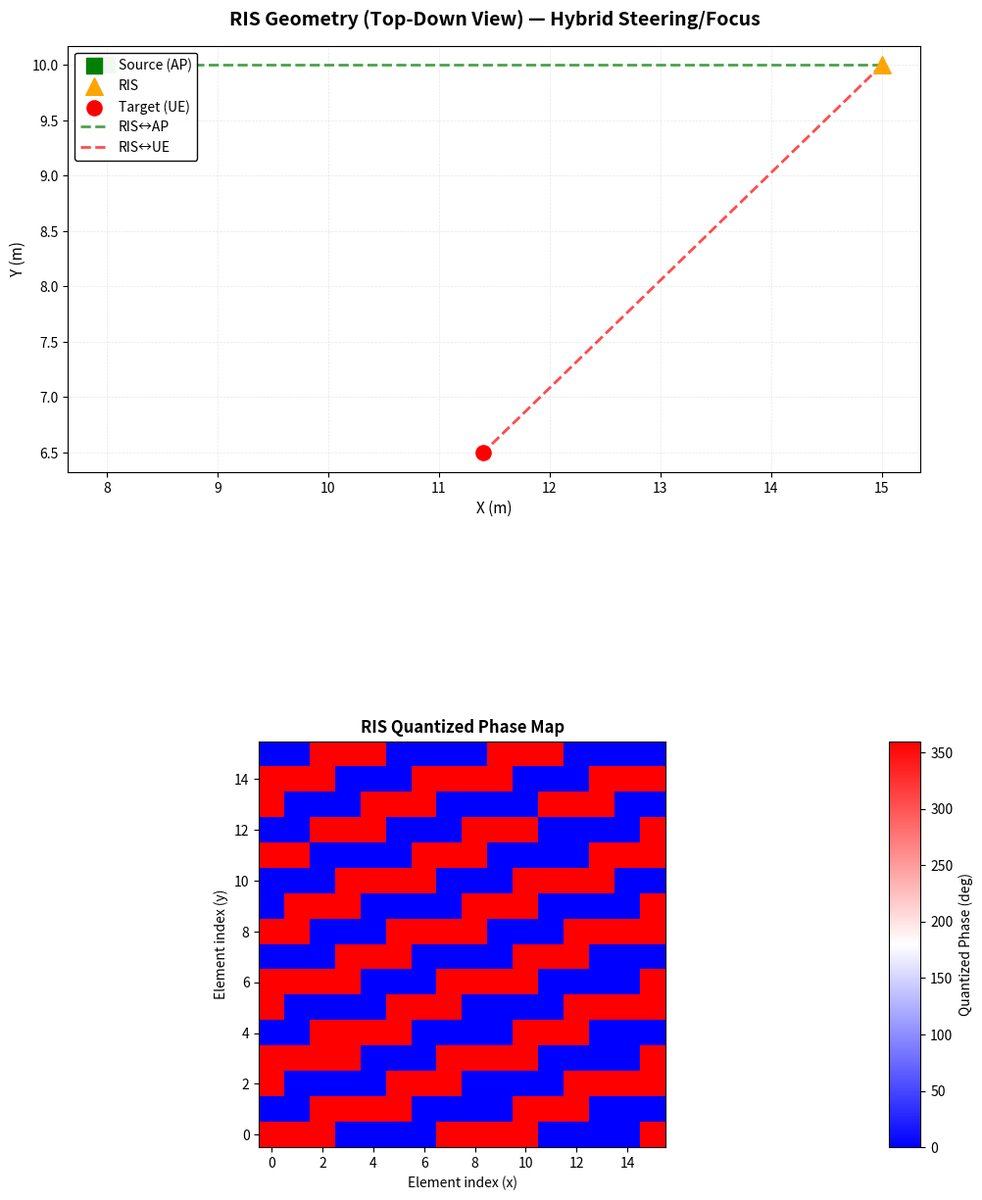

Recreate this plot in Python.
#!/usr/bin/env python3
"""pattern_gen_hybrid.py

Hybrid RIS phase pattern generator (steering + focusing) with automatic mode selection.

Usage: run as a script. Edit parameters in the `if __name__ == "__main__":` block
or import functions programmatically.

Outputs:
 - RIS_phase_pattern_hybrid.png
 - Optional CSV files when export_csv=True

Author: Generated by assistant
"""

import numpy as np
import matplotlib.pyplot as plt
import math
import os

# --------------------------
# Physical constants & defaults
# --------------------------
c = 299_792_458.0

def generate_ris_grid(N, d):
    """Return x_rel, y_rel meshgrids (shape N×N) centered at 0."""
    lim_x = (N - 1) / 2 * d
    lim_y = (N - 1) / 2 * d
    x_coords = np.linspace(-lim_x, lim_x, N)
    y_coords = np.linspace(-lim_y, lim_y, N)
    X, Y = np.meshgrid(x_coords, y_coords)
    Z = np.zeros_like(X)
    return X, Y, Z

def incident_phase(k, source, ris_center, x_rel, y_rel):
    """Compute spherical incident phase from source to each RIS element."""
    delta_x_s = source[0] - ris_center[0]
    delta_y_s = source[1] - ris_center[1]
    delta_z_s = source[2] - ris_center[2]
    r_src = np.sqrt((delta_x_s - x_rel)**2 + (delta_y_s - y_rel)**2 + (delta_z_s)**2)
    return k * r_src, r_src

def steering_phase(k, ris_center, target, x_rel, y_rel):
    """Compute azimuth+elevation steering linear-phase component."""
    # Direction vector from RIS center to target
    v_out = np.array([target[0] - ris_center[0], target[1] - ris_center[1], target[2] - ris_center[2]])
    norm = np.linalg.norm(v_out)
    if norm == 0:
        # degenerate: target at RIS center -> no steering
        return np.zeros_like(x_rel), 0.0, 0.0
    v_hat = v_out / norm
    # Azimuth and elevation
    theta_az = math.atan2(v_out[1], v_out[0])           # radians
    # elevation defined by angle between horizontal plane and vector
    theta_el = math.asin(v_hat[2])                      # radians, in [-pi/2, pi/2]
    # Linear-phase approximation: phi_steer = -k * (x*sin(az_comp) + y*sin(el_comp))
    # We follow formula.md convention: use sin(theta_az) and sin(theta_el)
    phi_steer = -k * (x_rel * math.sin(theta_az) + y_rel * math.sin(theta_el))
    return phi_steer, theta_az, theta_el

def focusing_phase(k, target, ris_center, x_rel, y_rel, z_rel):
    """Compute spherical focusing phase from each RIS element to target."""
    x_abs = ris_center[0] + x_rel
    y_abs = ris_center[1] + y_rel
    z_abs = ris_center[2] + z_rel
    r_rcv = np.sqrt((target[0] - x_abs)**2 + (target[1] - y_abs)**2 + (target[2] - z_abs)**2)
    return k * r_rcv, r_rcv

def quantize_phase_deg(phase_rad, n_bit):
    """Quantize phase (radians) to n_bit levels and return degrees matrix."""
    phase_deg = np.degrees(phase_rad) % 360.0
    L = 2 ** n_bit
    if L <= 1:
        return phase_deg, phase_deg  # no quantization
    # Map to 0..L-1 then back to degrees using (L-1) steps (same as formula.md)
    levels = np.round((phase_deg / 360.0) * (L - 1))
    phase_q_deg = (levels / (L - 1)) * 360.0
    return phase_q_deg, phase_deg

def fraunhofer_boundary(N, d, wavelength):
    """Compute approximate Fraunhofer boundary r_boundary = 2 D^2 / lambda\n    where D is approximate aperture (N-1)*d.\n    """
    D = (N - 1) * d
    return 2.0 * (D ** 2) / wavelength

def generate_phase_map(f, source, ris_center, target, N=16, n_bit=1, mode='auto', export_csv=False, plot_components=False):
    """Generate hybrid RIS phase map and produce plots/files.\n\n    mode: 'auto', 'steer', or 'focus'\n    """
    wavelength = c / f
    k = 2.0 * np.pi / wavelength
    d = wavelength / 2.0

    # grid
    x_rel, y_rel, z_rel = generate_ris_grid(N, d)

    # distances
    vec_in = source - ris_center
    vec_out = target - ris_center
    dist_ris_to_ue = np.linalg.norm(vec_out)

    # decide mode
    r_boundary = fraunhofer_boundary(N, d, wavelength)
    sel_mode = mode
    if mode == 'auto':
        sel_mode = 'steer' if dist_ris_to_ue > r_boundary else 'focus'

    # compute components
    phi_incident_rad, r_src = incident_phase(k, source, ris_center, x_rel, y_rel)

    if sel_mode == 'steer':
        phi_reflect_rad, az, el = steering_phase(k, ris_center, target, x_rel, y_rel)
        phi_total_rad = (phi_incident_rad + phi_reflect_rad) % (2.0 * np.pi)
        component_extra = ('steer', az, el)
    else:
        phi_reflect_rad, r_rcv = focusing_phase(k, target, ris_center, x_rel, y_rel, z_rel)
        phi_total_rad = (phi_incident_rad + phi_reflect_rad) % (2.0 * np.pi)
        component_extra = ('focus', r_rcv)

    # normalize
    phi_total_rad = np.where(phi_total_rad < 0, phi_total_rad + 2.0 * np.pi, phi_total_rad)

    # quantize
    phase_quant_deg, phase_deg = quantize_phase_deg(phi_total_rad, n_bit)

    # create output dict
    out = {
        'phi_incident_rad': phi_incident_rad,
        'phi_reflect_rad': phi_reflect_rad,
        'phi_total_rad': phi_total_rad,
        'phase_deg': phase_deg,
        'phase_quant_deg': phase_quant_deg,
        'mode': sel_mode,
        'r_boundary': r_boundary,
        'dist_ris_to_ue': dist_ris_to_ue,
        'component_extra': component_extra,
        'x_rel': x_rel,
        'y_rel': y_rel,
        'z_rel': z_rel,
        'wavelength': wavelength,
        'k': k,
        'd': d,
        'N': N,
    }

    # export CSV if requested
    if export_csv:
        base = 'RIS_phase_hybrid'
        np.savetxt(base + '_incident.csv', np.degrees(phi_incident_rad), fmt='%.2f', delimiter=',')
        np.savetxt(base + '_reflect.csv', np.degrees(phi_reflect_rad), fmt='%.2f', delimiter=',')
        np.savetxt(base + '_total_cont.csv', np.degrees(phi_total_rad), fmt='%.2f', delimiter=',')
        np.savetxt(base + '_quantized.csv', phase_quant_deg, fmt='%.1f', delimiter=',')

    # plotting
    plot_hybrid(out, source, ris_center, target, plot_components=plot_components)

    return out


def plot_hybrid(out, source, ris_center, target, plot_components=False):
    """Create and save figures for the hybrid RIS phase map."""
    phase_q = out['phase_quant_deg']
    phase_deg = out['phase_deg']
    N = out['N']
    n_bit = int(np.round(np.log2((360.0 / (360.0 / (2**1))) if False else 2)))  # placeholder not used

    # geometry elements
    AP = np.array([source[0], source[1]])
    RIS = np.array([ris_center[0], ris_center[1]])
    UE = np.array([target[0], target[1]])

    # compute some angle info for captions
    # If steering, include az/el; if focus, include mean focus distance
    mode = out['mode']
    r_boundary = out['r_boundary']
    dist_ris_to_ue = out['dist_ris_to_ue']

    title_extra = f"Mode: {mode.upper()} | RIS→UE distance: {dist_ris_to_ue:.2f} m | Fraunhofer boundary: {r_boundary:.2f} m"

    fig = plt.figure(figsize=(10, 14))
    gs = fig.add_gridspec(2, 2, height_ratios=[1.5, 1], width_ratios=[30, 1.2], hspace=0.35, wspace=0.08,
                          left=0.08, right=0.95, top=0.95, bottom=0.08)

    # Top: geometry
    ax_g = fig.add_subplot(gs[0, :])
    ax_g.scatter(AP[0], AP[1], s=120, color='green', marker='s', label='Source (AP)', zorder=5)
    ax_g.scatter(RIS[0], RIS[1], s=160, color='orange', marker='^', label='RIS', zorder=5)
    ax_g.scatter(UE[0], UE[1], s=120, color='red', marker='o', label='Target (UE)', zorder=5)
    ax_g.plot([RIS[0], AP[0]], [RIS[1], AP[1]], 'g--', lw=2, label='RIS↔AP', alpha=0.7)
    ax_g.plot([RIS[0], UE[0]], [RIS[1], UE[1]], 'r--', lw=2, label='RIS↔UE', alpha=0.7)
    ax_g.set_aspect('equal')
    ax_g.grid(True, alpha=0.3, linestyle='--', linewidth=0.5)
    ax_g.legend(loc='upper left', fontsize=10, framealpha=0.95, edgecolor='black')
    ax_g.set_title('RIS Geometry (Top-Down View) — Hybrid Steering/Focus', fontsize=14, fontweight='bold', pad=15)
    ax_g.set_xlabel('X (m)', fontsize=11)
    ax_g.set_ylabel('Y (m)', fontsize=11)

    # Bottom-left: phase heatmap
    ax_p = fig.add_subplot(gs[1, 0])
    num_levels = int(2 ** 1)
    vmax_phase = 360.0
    im = ax_p.imshow(phase_q, cmap='bwr', origin='lower', vmin=0, vmax=vmax_phase)
    ax_p.set_title('RIS Quantized Phase Map', fontsize=12, fontweight='bold')
    ax_p.set_xlabel('Element index (x)')
    ax_p.set_ylabel('Element index (y)')

    # Colorbar
    cax = fig.add_subplot(gs[1, 1])
    cbar = fig.colorbar(im, cax=cax)
    cbar.set_label('Quantized Phase (deg)')

    plt.savefig('RIS_phase_pattern_hybrid.png', dpi=150, bbox_inches='tight')
    print("Saved: RIS_phase_pattern_hybrid.png")
    plt.show()


if __name__ == '__main__':
    # Default example parameters (user can modify)
    f = 5.8e9
    source = np.array([8.0, 10.0, 0.5])
    ris_center = np.array([15.0, 10.0, 0.0])
    target = np.array([11.4, 6.5, 0.0])

    N = 16
    n_bit = 1
    mode = 'auto'           # 'auto', 'steer', or 'focus'
    export_csv = False
    plot_components = False

    out = generate_phase_map(f, source, ris_center, target, N=N, n_bit=n_bit, mode=mode,
                             export_csv=export_csv, plot_components=plot_components)

    print("Completed. Mode selected:", out['mode'])
